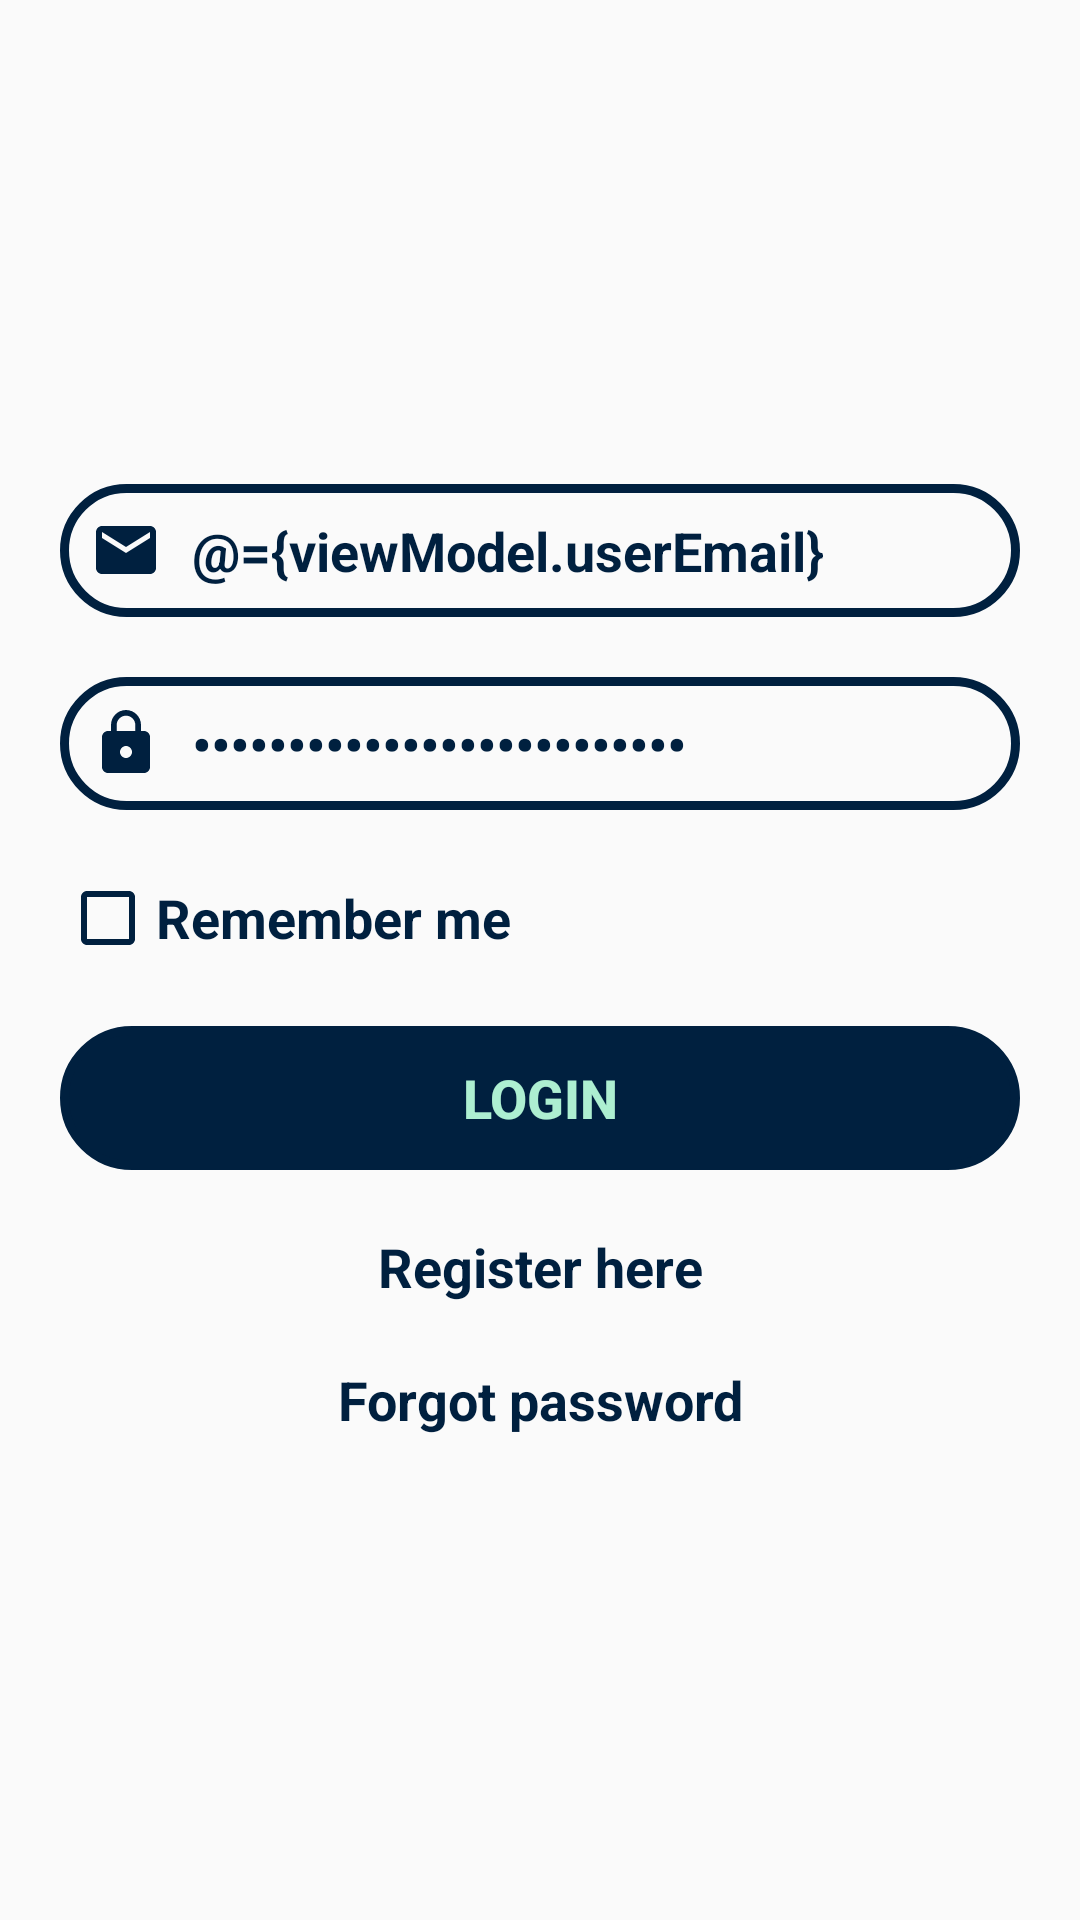

Produce the Android XML layout that renders to this screen, including the resource entries it uses.
<!-- AndroidManifest.xml: application theme Theme.CityDangersAlertApp.NoActionBar -->
<!-- res/layout/log_in_fragment.xml -->
<?xml version="1.0" encoding="utf-8"?>
<layout xmlns:tools="http://schemas.android.com/tools">

    <data>

        <variable
            name="activity"
            type="com.example.citydangersalertapp.feature.authentication.AuthenticationActivity" />

        <variable
            name="viewModel"
            type="com.example.citydangersalertapp.feature.authentication.login.LogInViewModel" />

    </data>

    <androidx.constraintlayout.widget.ConstraintLayout xmlns:android="http://schemas.android.com/apk/res/android"
        xmlns:app="http://schemas.android.com/apk/res-auto"
        android:layout_width="match_parent"
        android:layout_height="match_parent"
        tools:background="?attr/colorSecondary">

        <LinearLayout
            android:id="@+id/loginCenterLayout"
            android:layout_width="0sp"
            android:layout_height="wrap_content"
            android:layout_marginHorizontal="20sp"
            android:focusable="true"
            android:focusableInTouchMode="true"
            android:orientation="vertical"
            app:layout_constraintBottom_toBottomOf="parent"
            app:layout_constraintEnd_toEndOf="parent"
            app:layout_constraintStart_toStartOf="parent"
            app:layout_constraintTop_toTopOf="parent">

            <EditText
                android:id="@+id/emailField"
                android:layout_width="match_parent"
                android:layout_height="wrap_content"
                android:layout_marginBottom="10sp"
                android:background="@drawable/ic_input_rounded_border"
                android:backgroundTint="?attr/colorPrimary"
                android:drawableStart="@drawable/ic_email"
                android:drawablePadding="10sp"
                android:hint="@string/email"
                android:importantForAutofill="no"
                android:inputType="textEmailAddress"
                android:padding="10sp"
                android:text="@={viewModel.userEmail}"
                android:textColor="?attr/colorPrimary"
                android:textColorHint="?attr/colorPrimary"
                android:textSize="18sp"
                android:textStyle="bold" />

            <EditText
                android:id="@+id/passwordField"
                android:layout_width="match_parent"
                android:layout_height="wrap_content"
                android:layout_marginVertical="10sp"
                android:background="@drawable/ic_input_rounded_border"
                android:backgroundTint="?attr/colorPrimary"
                android:drawableStart="@drawable/ic_password"
                android:drawablePadding="10sp"
                android:hint="@string/password"
                android:importantForAutofill="no"
                android:inputType="textPassword"
                android:padding="10sp"
                android:text="@={viewModel.userPassword}"
                android:textColor="?attr/colorPrimary"
                android:textColorHint="?attr/colorPrimary"
                android:textSize="18sp"
                android:textStyle="bold" />

            <CheckBox
                android:id="@+id/rememberMeCheckBox"
                android:layout_width="match_parent"
                android:layout_height="wrap_content"
                android:layout_marginVertical="10sp"
                android:buttonTint="?attr/colorPrimary"
                android:checked="@={viewModel.rememberMeChecked}"
                android:text="@string/remember_me"
                android:textAlignment="textStart"
                android:textColor="?attr/colorPrimary"
                android:textSize="18sp"
                android:textStyle="bold" />

            <Button
                android:id="@+id/loginButton"
                android:layout_width="match_parent"
                android:layout_height="wrap_content"
                android:layout_marginVertical="10sp"
                android:background="@drawable/rounded_blue_button"
                android:onClick="@{() -> viewModel.logInHandler(activity, viewModel.userEmail, viewModel.userPassword)}"
                android:padding="10sp"
                android:stateListAnimator="@null"
                android:text="@string/login"
                android:textAlignment="center"
                android:textColor="?attr/colorSecondary"
                android:textSize="18sp"
                android:textStyle="bold" />

            <TextView
                android:id="@+id/registerHereText"
                android:layout_width="match_parent"
                android:layout_height="wrap_content"
                android:layout_marginVertical="10sp"
                android:onClick="@{() -> viewModel.registerHandler(activity)}"
                android:text="@string/register_here"
                android:textAlignment="center"
                android:textColor="?attr/colorPrimary"
                android:textSize="18sp"
                android:textStyle="bold" />

            <TextView
                android:id="@+id/forgotPasswordText"
                android:layout_width="match_parent"
                android:layout_height="wrap_content"
                android:layout_marginTop="10sp"
                android:onClick="@{() -> viewModel.forgotPasswordHandler(activity)}"
                android:text="@string/forgot_password"
                android:textAlignment="center"
                android:textColor="?attr/colorPrimary"
                android:textSize="18sp"
                android:textStyle="bold" />

        </LinearLayout>

    </androidx.constraintlayout.widget.ConstraintLayout>

</layout>
<!-- resources referenced by this layout -->
<resources>
  <!-- drawable ic_email (drawable) -->
  <vector android:height="24dp" android:tint="#00203F"
      android:viewportHeight="24" android:viewportWidth="24"
      android:width="24dp" xmlns:android="http://schemas.android.com/apk/res/android">
      <path android:fillColor="@android:color/white" android:pathData="M20,4L4,4c-1.1,0 -1.99,0.9 -1.99,2L2,18c0,1.1 0.9,2 2,2h16c1.1,0 2,-0.9 2,-2L22,6c0,-1.1 -0.9,-2 -2,-2zM20,8l-8,5 -8,-5L4,6l8,5 8,-5v2z"/>
  </vector>
  <!-- drawable ic_input_rounded_border (drawable) -->
  <?xml version="1.0" encoding="utf-8"?>
  <shape xmlns:android="http://schemas.android.com/apk/res/android"
      android:shape="rectangle">
  
      <solid android:color="#00000000" />
  
      <stroke
          android:width="3sp"
          android:color="#00203F" />
      <corners android:radius="100sp" />
  
  </shape>
  <!-- drawable ic_password (drawable) -->
  <vector android:height="24dp" android:tint="#00203F"
      android:viewportHeight="24" android:viewportWidth="24"
      android:width="24dp" xmlns:android="http://schemas.android.com/apk/res/android">
      <path android:fillColor="@android:color/white" android:pathData="M18,8h-1L17,6c0,-2.76 -2.24,-5 -5,-5S7,3.24 7,6v2L6,8c-1.1,0 -2,0.9 -2,2v10c0,1.1 0.9,2 2,2h12c1.1,0 2,-0.9 2,-2L20,10c0,-1.1 -0.9,-2 -2,-2zM12,17c-1.1,0 -2,-0.9 -2,-2s0.9,-2 2,-2 2,0.9 2,2 -0.9,2 -2,2zM15.1,8L8.9,8L8.9,6c0,-1.71 1.39,-3.1 3.1,-3.1 1.71,0 3.1,1.39 3.1,3.1v2z"/>
  </vector>
  <!-- drawable rounded_blue_button (drawable) -->
  <?xml version="1.0" encoding="UTF-8"?>
  <shape xmlns:android="http://schemas.android.com/apk/res/android">
  
      <solid android:color="#00203F" />
  
      <stroke
          android:width="3sp"
          android:color="#00203F" />
  
      <padding
          android:bottom="0sp"
          android:left="0sp"
          android:right="0sp"
          android:top="0sp" />
  
      <corners android:radius="100sp" />
  
  </shape>
  <string name="email">Email</string>
  <string name="forgot_password">Forgot password</string>
  <string name="login">Login</string>
  <string name="password">Password</string>
  <string name="register_here">Register here</string>
  <string name="remember_me">Remember me</string>
  <style name="Theme.CityDangersAlertApp.NoActionBar">
          <item name="windowActionBar">false</item>
          <item name="windowNoTitle">true</item>
      </style>
</resources>
